Labelled photos from "dataset", an image-classification folder in iDanishDev/Maize-Disease-Detection. The possible labels are: maize blight, maize common rust, maize gray leaf spot, maize healthy.

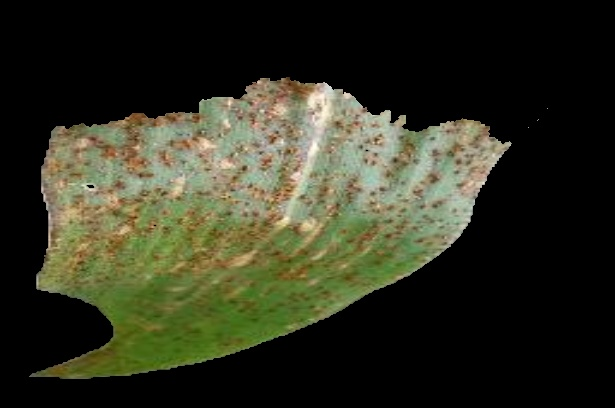
Label: maize common rust

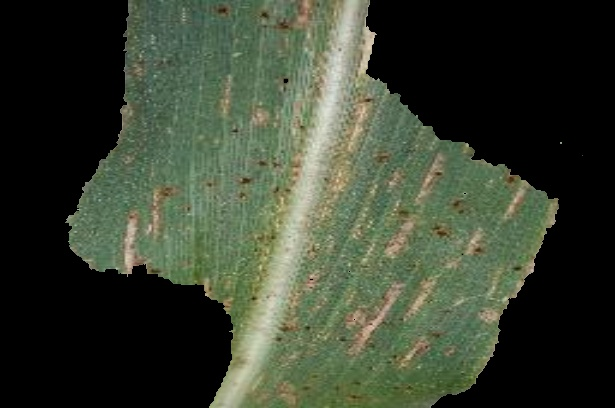
Label: maize gray leaf spot

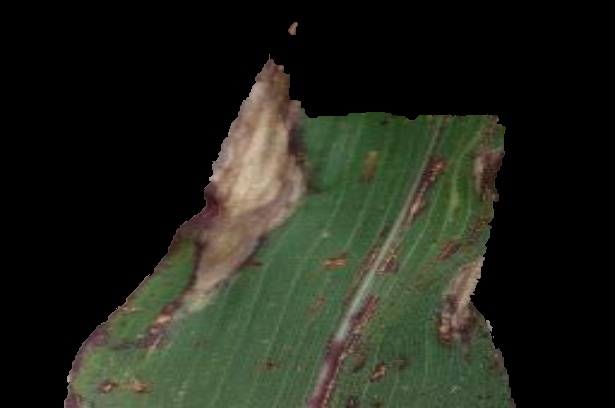
Label: maize blight

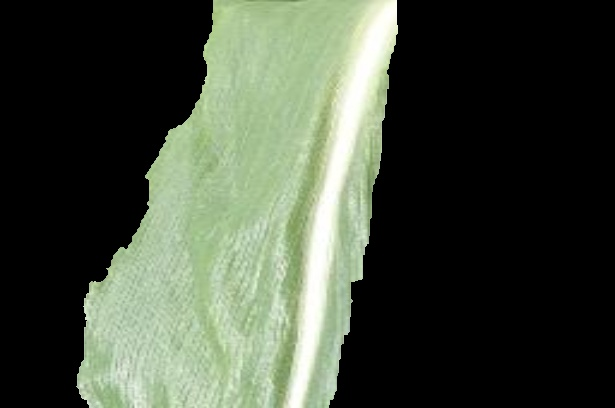
Label: maize healthy

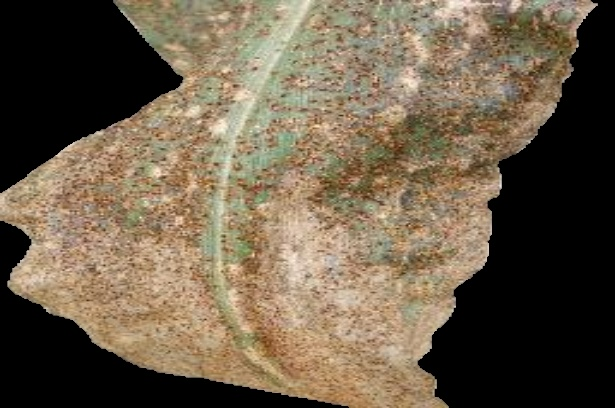
Label: maize common rust

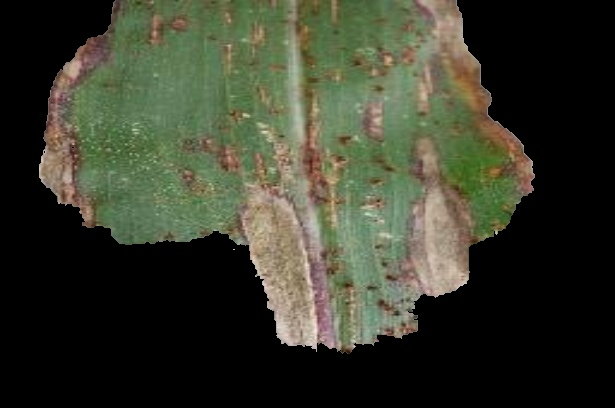
Label: maize blight
